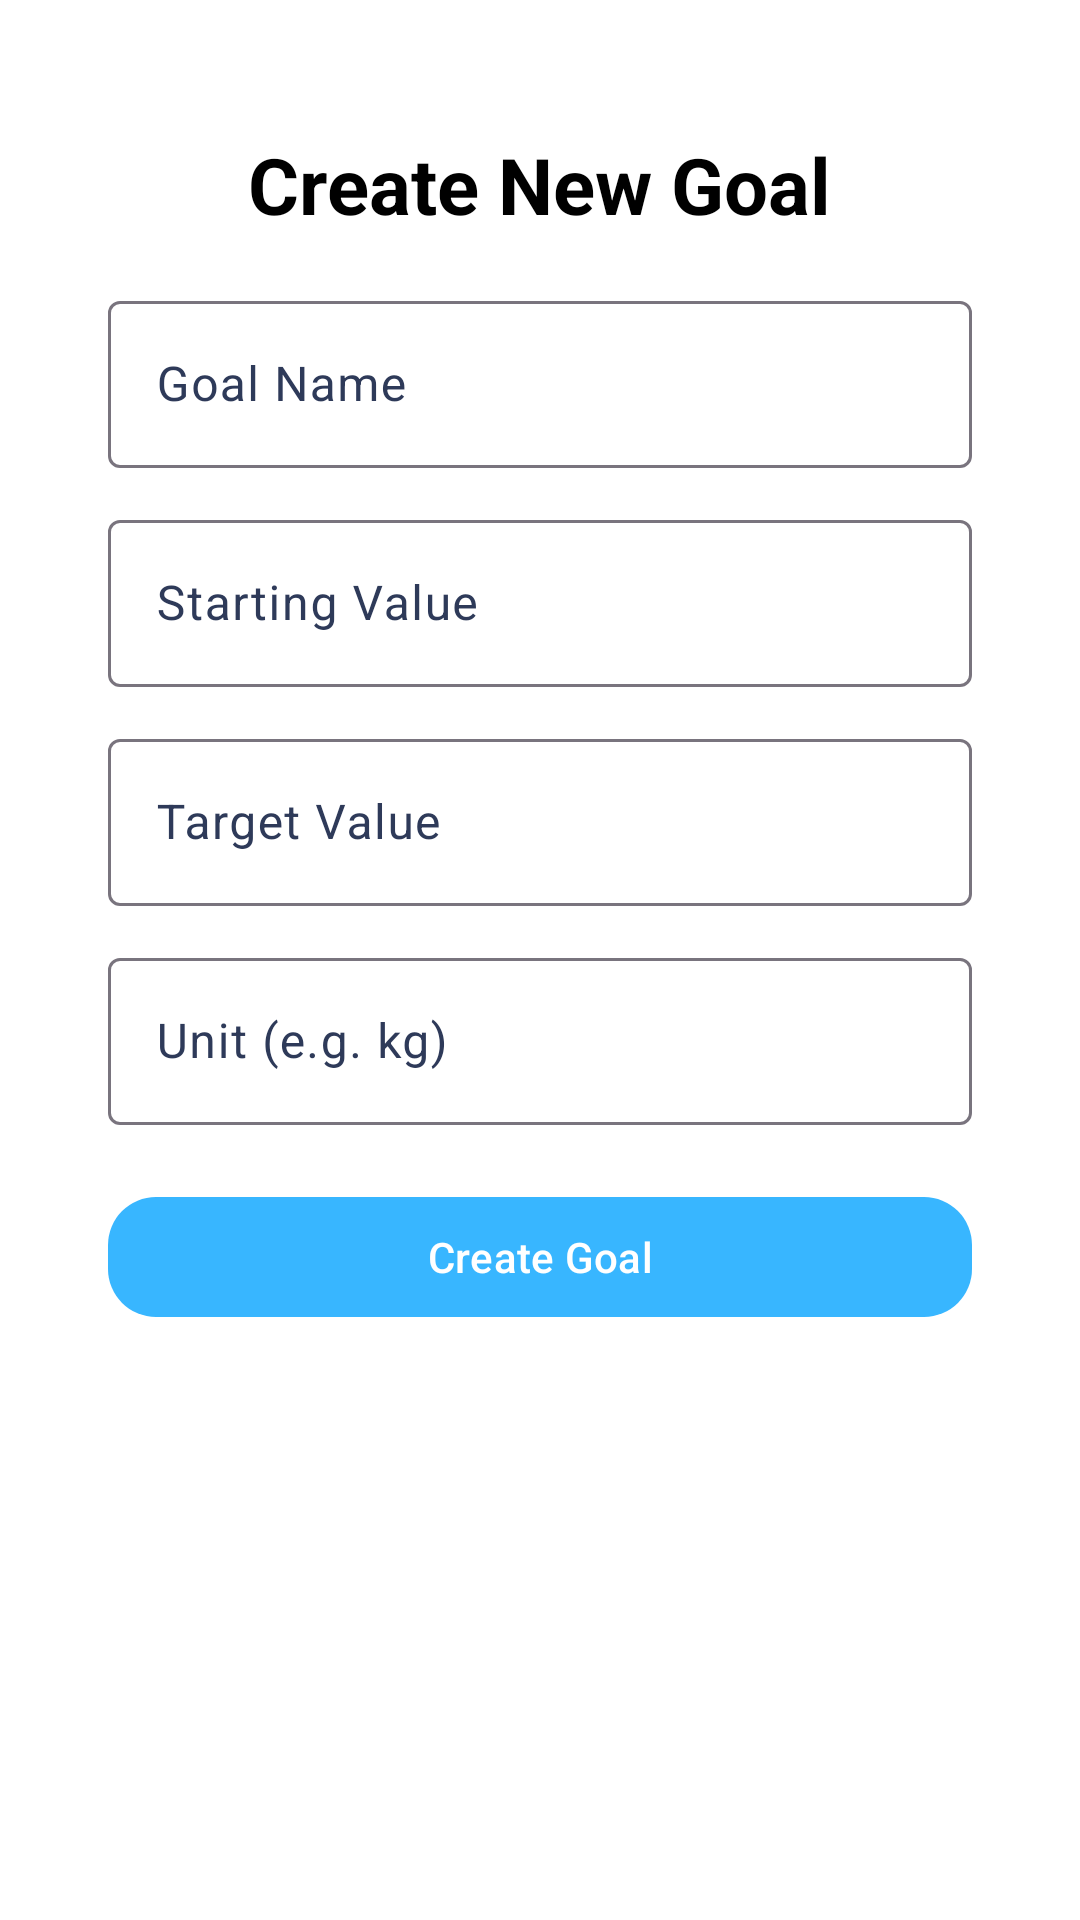

Here is an Android app screen rendered from its layout file. Give the layout XML and the strings, colors and styles it references.
<!-- AndroidManifest.xml: application theme Theme.FinalYearProject -->
<!-- res/layout/fragment_add_goal.xml -->
<androidx.constraintlayout.widget.ConstraintLayout
    xmlns:android="http://schemas.android.com/apk/res/android"
    xmlns:app="http://schemas.android.com/apk/res-auto"
    xmlns:tools="http://schemas.android.com/tools"
    android:id="@+id/add_goal_root"
    android:layout_width="match_parent"
    android:layout_height="match_parent"
    android:background="@android:color/white"
    tools:context=".Progress.AddGoalFragment">

    
    <androidx.constraintlayout.widget.Guideline
        android:id="@+id/guideline_top"
        android:layout_width="wrap_content"
        android:layout_height="wrap_content"
        android:orientation="horizontal"
        app:layout_constraintGuide_percent="0.05" />

    <androidx.constraintlayout.widget.Guideline
        android:id="@+id/guideline_bottom"
        android:layout_width="wrap_content"
        android:layout_height="wrap_content"
        android:orientation="horizontal"
        app:layout_constraintGuide_percent="0.85" />

    <androidx.constraintlayout.widget.Guideline
        android:id="@+id/guideline_start"
        android:layout_width="wrap_content"
        android:layout_height="wrap_content"
        android:orientation="vertical"
        app:layout_constraintGuide_percent="0.10" />

    <androidx.constraintlayout.widget.Guideline
        android:id="@+id/guideline_end"
        android:layout_width="wrap_content"
        android:layout_height="wrap_content"
        android:orientation="vertical"
        app:layout_constraintGuide_percent="0.90" />

    
    <TextView
        android:id="@+id/add_goal_title"
        android:layout_width="wrap_content"
        android:layout_height="wrap_content"
        android:text="Create New Goal"
        android:textSize="26sp"
        android:textStyle="bold"
        android:textColor="@android:color/black"
        app:layout_constraintTop_toTopOf="@id/guideline_top"
        app:layout_constraintStart_toStartOf="parent"
        app:layout_constraintEnd_toEndOf="parent"
        android:layout_marginTop="12dp" />

    
    <com.google.android.material.textfield.TextInputLayout
        android:id="@+id/name_layout"
        android:layout_width="0dp"
        android:layout_height="wrap_content"
        android:hint="Goal Name"
        style="@style/Widget.Material3.TextInputLayout.OutlinedBox"
        app:layout_constraintTop_toBottomOf="@id/add_goal_title"
        app:layout_constraintStart_toStartOf="@id/guideline_start"
        app:layout_constraintEnd_toEndOf="@id/guideline_end"
        android:layout_marginTop="16dp">

        <com.google.android.material.textfield.TextInputEditText
            android:id="@+id/inputGoalName"
            android:layout_width="match_parent"
            android:layout_height="wrap_content"
            android:maxLines="1"
            android:singleLine="true"
            android:imeOptions="actionNext"
            android:inputType="textCapWords" />
    </com.google.android.material.textfield.TextInputLayout>

    
    <com.google.android.material.textfield.TextInputLayout
        android:id="@+id/start_layout"
        android:layout_width="0dp"
        android:layout_height="wrap_content"
        android:hint="Starting Value"
        style="@style/Widget.Material3.TextInputLayout.OutlinedBox"
        app:layout_constraintTop_toBottomOf="@id/name_layout"
        app:layout_constraintStart_toStartOf="@id/guideline_start"
        app:layout_constraintEnd_toEndOf="@id/guideline_end"
        android:layout_marginTop="12dp">

        <com.google.android.material.textfield.TextInputEditText
            android:id="@+id/inputStartingValue"
            android:layout_width="match_parent"
            android:layout_height="wrap_content"
            android:inputType="numberDecimal"
            android:maxLines="1"
            android:singleLine="true"
            android:imeOptions="actionNext" />
    </com.google.android.material.textfield.TextInputLayout>

    
    <com.google.android.material.textfield.TextInputLayout
        android:id="@+id/target_layout"
        android:layout_width="0dp"
        android:layout_height="wrap_content"
        android:hint="Target Value"
        style="@style/Widget.Material3.TextInputLayout.OutlinedBox"
        app:layout_constraintTop_toBottomOf="@id/start_layout"
        app:layout_constraintStart_toStartOf="@id/guideline_start"
        app:layout_constraintEnd_toEndOf="@id/guideline_end"
        android:layout_marginTop="12dp">

        <com.google.android.material.textfield.TextInputEditText
            android:id="@+id/inputTargetValue"
            android:layout_width="match_parent"
            android:layout_height="wrap_content"
            android:inputType="numberDecimal"
            android:maxLines="1"
            android:singleLine="true"
            android:imeOptions="actionNext" />
    </com.google.android.material.textfield.TextInputLayout>

    
    <com.google.android.material.textfield.TextInputLayout
        android:id="@+id/unit_layout"
        android:layout_width="0dp"
        android:layout_height="wrap_content"
        android:hint="Unit (e.g. kg)"
        style="@style/Widget.Material3.TextInputLayout.OutlinedBox"
        app:layout_constraintTop_toBottomOf="@id/target_layout"
        app:layout_constraintStart_toStartOf="@id/guideline_start"
        app:layout_constraintEnd_toEndOf="@id/guideline_end"
        android:layout_marginTop="12dp">

        <com.google.android.material.textfield.TextInputEditText
            android:id="@+id/inputUnit"
            android:layout_width="match_parent"
            android:layout_height="wrap_content"
            android:maxLines="1"
            android:singleLine="true"
            android:imeOptions="actionDone"
            android:inputType="text" />
    </com.google.android.material.textfield.TextInputLayout>

    
    <com.google.android.material.button.MaterialButton
        android:id="@+id/btnSubmitGoal"
        android:layout_width="0dp"
        android:layout_height="wrap_content"
        android:text="Create Goal"
        style="@style/Widget.Material3.Button"
        app:cornerRadius="16dp"
        android:layout_marginTop="20dp"
        app:layout_constraintTop_toBottomOf="@id/unit_layout"
        app:layout_constraintStart_toStartOf="@id/guideline_start"
        app:layout_constraintEnd_toEndOf="@id/guideline_end" />

</androidx.constraintlayout.widget.ConstraintLayout>
<!-- resources referenced by this layout -->
<resources>
  <style name="Theme.FinalYearProject" parent="Theme.Material3.DayNight.NoActionBar">
  
          
          <item name="colorPrimary">#38B6FF</item>
          <item name="colorOnPrimary">#FFFFFF</item>
  
          
          <item name="colorSecondary">#2D9CDB</item>
          <item name="colorOnSecondary">#FFFFFF</item>
  
          
          <item name="colorSurface">#FFFFFF</item>
          <item name="colorOnSurface">#000000</item>
          <item name="colorSurfaceVariant">#F0F6FA</item>
          <item name="colorOnSurfaceVariant">#2E3A59</item>
  
          
          <item name="colorSecondaryContainer">#D0EDFF</item>
          <item name="colorOnSecondaryContainer">#00344D</item>
  
          
          <item name="colorError">#F28B82</item> 
          <item name="colorOnError">#FFFFFF</item>
          <item name="colorErrorContainer">#FEE4E2</item>
          <item name="colorOnErrorContainer">#B3261E</item>
  
          
          <item name="android:statusBarColor">@android:color/transparent</item>
          <item name="android:windowLightStatusBar">true</item>
  
      </style>
</resources>
